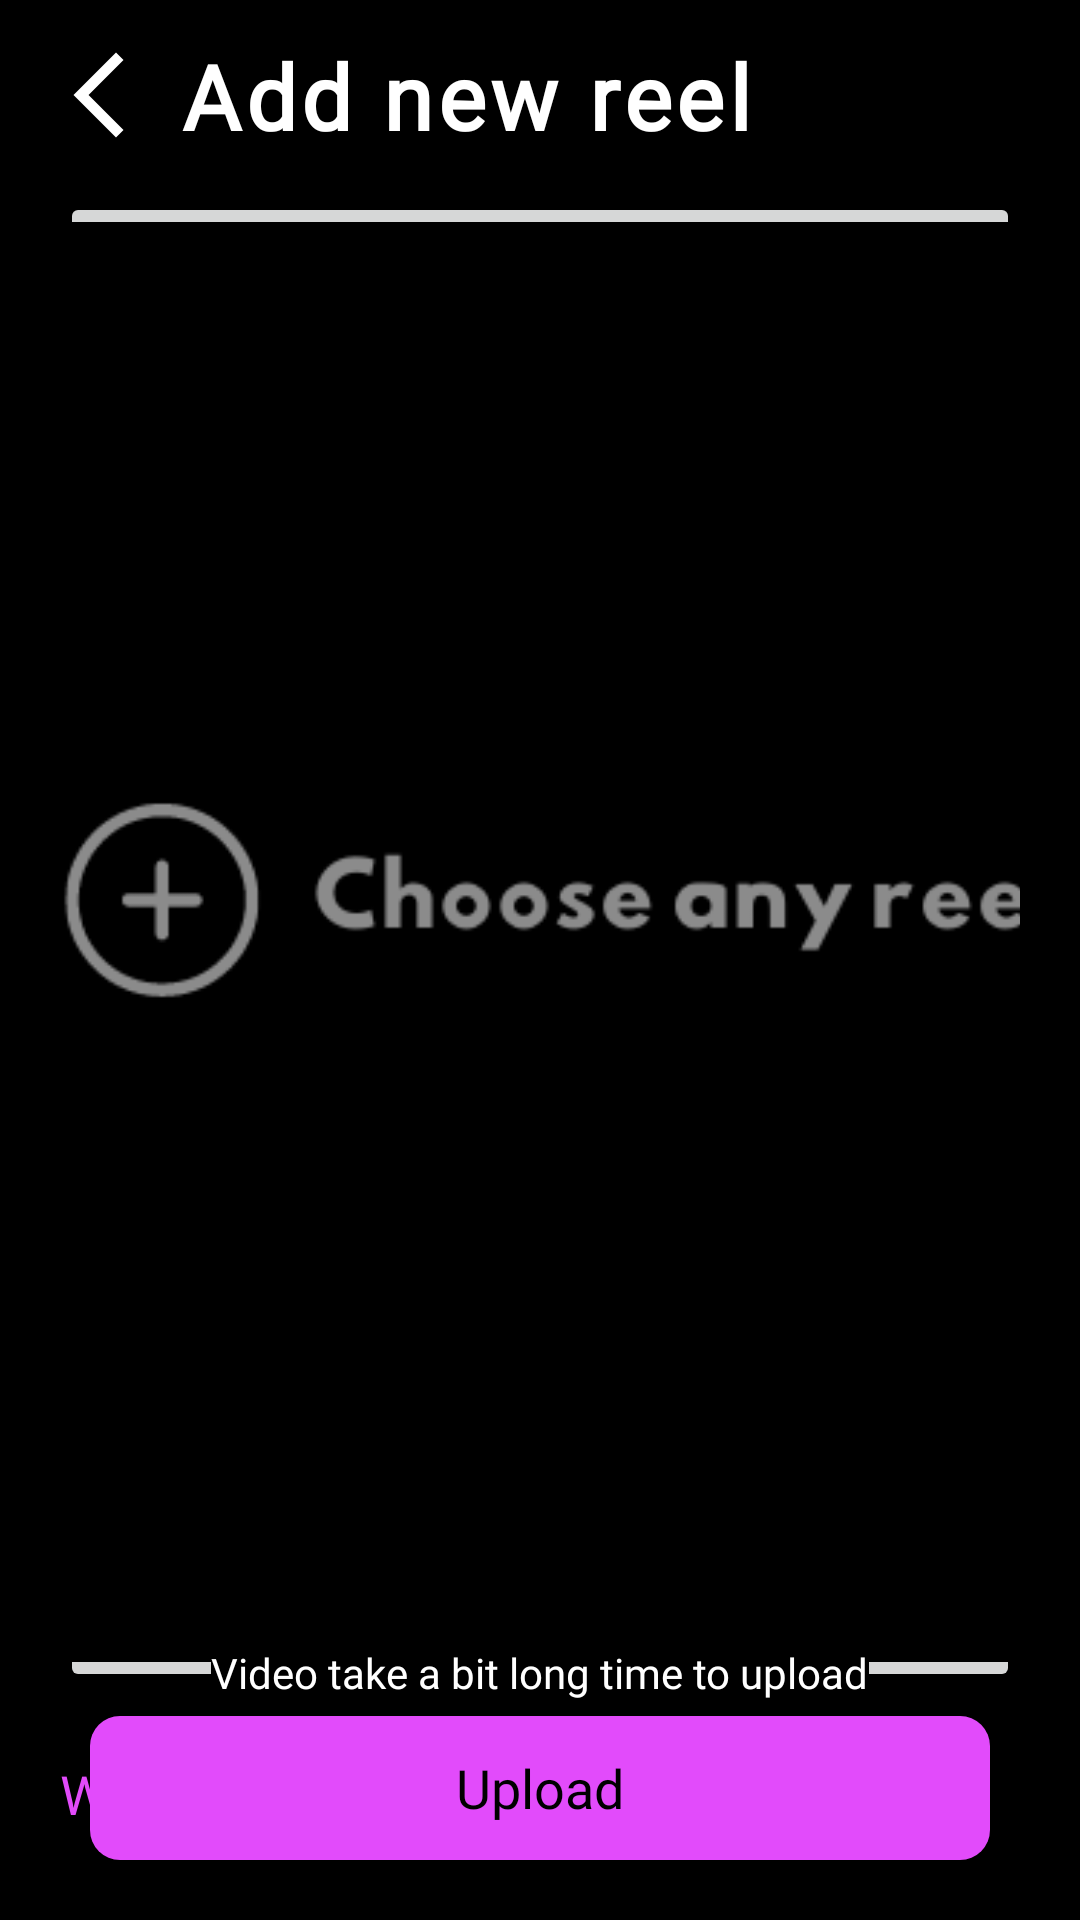

Android layout source for this screen:
<!-- AndroidManifest.xml: application theme Theme.UniLink -->
<!-- res/layout/activity_add_reel.xml -->
<?xml version="1.0" encoding="utf-8"?>
<RelativeLayout xmlns:android="http://schemas.android.com/apk/res/android"
    xmlns:tools="http://schemas.android.com/tools"
    android:layout_width="match_parent"
    xmlns:app="http://schemas.android.com/apk/res-auto"
    android:background="@color/black"
    android:id="@+id/main"
    android:layout_height="match_parent"
    tools:context=".activity.AddReelActivity">


    <com.google.android.material.appbar.AppBarLayout
        android:id="@+id/appbar"
        android:layout_width="match_parent"
        android:layout_height="wrap_content">

        <androidx.appcompat.widget.Toolbar
            android:id="@+id/toolbar"
            android:layout_width="match_parent"
            android:layout_height="match_parent"
            android:layout_alignParentTop="true"
            android:background="@color/black">

            <RelativeLayout
                android:layout_width="match_parent"
                android:layout_height="match_parent">

                <ImageButton
                    android:id="@+id/back_btn"
                    android:layout_width="wrap_content"
                    android:layout_centerVertical="true"
                    android:contentDescription="backButton"
                    android:src="@drawable/back_icon"
                    android:background="@color/black"
                    android:layout_alignParentStart="true"
                    android:layout_height="wrap_content"/>

                <TextView
                    android:layout_toEndOf="@+id/back_btn"
                    android:id="@+id/heading"
                    android:layout_marginStart="10dp"
                    android:layout_width="wrap_content"
                    android:layout_height="wrap_content"
                    android:layout_centerVertical="true"
                    android:background="@color/black"
                    android:drawablePadding="10dp"
                    android:fontFamily="@font/montserrat_semibold"
                    android:text="Add new reel"
                    android:textColor="@color/white"
                    android:textSize="30sp"
                    android:letterSpacing="0.05"
                    android:textStyle="bold" />
            </RelativeLayout>
        </androidx.appcompat.widget.Toolbar>
    </com.google.android.material.appbar.AppBarLayout>

    <ScrollView
        android:layout_width="match_parent"
        android:layout_below="@id/appbar"
        android:layout_height="match_parent">
        <RelativeLayout
            android:layout_width="match_parent"
            android:layout_height="match_parent">

            <LinearLayout
                android:id="@+id/media"
                android:layout_width="match_parent"
                android:layout_marginStart="20dp"
                android:layout_marginEnd="20dp"
                android:layout_centerHorizontal="true"
                android:layout_height="500dp"
                android:orientation="horizontal">

                <ImageButton
                    android:id="@+id/add_new_reel"
                    android:layout_width="match_parent"
                    android:layout_height="match_parent"
                    android:scaleType="centerCrop"
                    android:src="@drawable/add_reel_png"
                    tools:ignore="ContentDescription" />

                <com.google.android.exoplayer2.ui.PlayerView
                    android:id="@+id/video"
                    android:layout_width="match_parent"
                    android:layout_height="match_parent"
                    app:layout_constraintDimensionRatio="16:9"
                    android:visibility="invisible"
                    app:resize_mode="fit"/>
            </LinearLayout>


            <EditText
                android:id="@+id/caption"
                android:layout_width="match_parent"
                android:layout_height="wrap_content"
                android:layout_below="@id/media"
                android:layout_marginStart="20dp"
                android:layout_marginTop="10dp"
                android:layout_marginEnd="20dp"
                android:autofillHints="caption"
                android:background="@drawable/custom_input_field"
                android:fontFamily="@font/montserrat"
                android:hint="Write a caption..."
                android:inputType="text"
                android:minHeight="48dp"
                android:text=""
                android:textColor="@color/white"
                android:textColorHint="@color/purple"
                android:textSize="18sp" />
        </RelativeLayout>
    </ScrollView>


    <TextView
        android:id="@+id/text"
        android:layout_marginStart="10dp"
        android:layout_width="wrap_content"
        android:layout_height="wrap_content"
        android:layout_centerVertical="true"
        android:background="@color/black"
        android:layout_above="@id/linear"
        android:layout_centerHorizontal="true"
        android:drawablePadding="10dp"
        android:layout_marginBottom="5dp"
        android:drawableStart="@drawable/info_icon"
        android:fontFamily="@font/montserrat"
        android:text="Video take a bit long time to upload"
        android:textColor="@color/white"
        android:textSize="14sp"/>

    <LinearLayout
        android:id="@+id/linear"
        android:layout_width="match_parent"
        android:orientation="horizontal"
        android:layout_marginStart="30dp"
        android:layout_marginEnd="30dp"
        android:layout_alignParentBottom="true"
        android:layout_marginBottom="20dp"
        android:layout_height="wrap_content">

        <androidx.appcompat.widget.AppCompatButton
            android:id="@+id/uploadUser"
            android:text="Upload"
            android:textSize="18sp"
            android:textColor="@color/black"
            android:fontFamily="@font/montserrat_semibold"
            android:background="@drawable/custom_purple_button"
            android:textAlignment="center"
            android:layout_weight="1"
            android:textAllCaps="false"
            android:layout_width="match_parent"
            android:layout_height="wrap_content"/>

        <androidx.appcompat.widget.AppCompatButton
            android:id="@+id/uploadClub"
            android:text="Upload for Club"
            android:textSize="18sp"
            android:layout_weight="1"
            android:layout_marginStart="10dp"
            android:visibility="gone"
            android:textColor="@color/black"
            android:fontFamily="@font/montserrat_semibold"
            android:background="@drawable/custom_purple_button"
            android:textAlignment="center"
            android:textAllCaps="false"
            android:layout_width="match_parent"
            android:layout_height="wrap_content"/>
    </LinearLayout>

    <View
        android:id="@+id/darkBackground"
        android:layout_width="match_parent"
        android:layout_height="match_parent"
        android:background="#80000000"
        android:visibility="gone" />

    <com.airbnb.lottie.LottieAnimationView
        android:id="@+id/animationView"
        android:layout_width="180dp"
        android:layout_centerInParent="true"
        android:layout_height="180dp"
        app:lottie_rawRes="@raw/amoung_us"
        app:lottie_autoPlay="false"
        android:visibility="invisible"
        app:lottie_loop="true"/>


</RelativeLayout>
<!-- resources referenced by this layout -->
<resources>
  <color name="black">#FF000000</color>
  <color name="purple">#E24BFB</color>
  <color name="white">#FFFFFFFF</color>
  <!-- drawable add_reel_png: png bitmap (drawable, 9813 bytes) -->
  <!-- drawable back_icon (drawable) -->
  <vector xmlns:android="http://schemas.android.com/apk/res/android" android:height="34dp" android:tint="#FFFFFF" android:viewportHeight="24" android:viewportWidth="24" android:width="34dp">
        
      <path android:fillColor="@android:color/white" android:pathData="M17.77,3.77l-1.77,-1.77l-10,10l10,10l1.77,-1.77l-8.23,-8.23z"/>
      
  </vector>
  <!-- drawable custom_purple_button (drawable) -->
  <?xml version="1.0" encoding="utf-8"?>
  <shape xmlns:android="http://schemas.android.com/apk/res/android">
  
          <corners
              android:radius="10dp"/>
          <solid
              android:color="@color/purple"/>
  </shape>
  <style name="Theme.UniLink" parent="Base.Theme.UniLink" />
  <style name="Base.Theme.UniLink" parent="Theme.Material3.DayNight.NoActionBar">
          
          
          <item name="colorPrimary">@color/lightblack</item>
      </style>
  <color name="lightblack">#353A48</color>
</resources>
